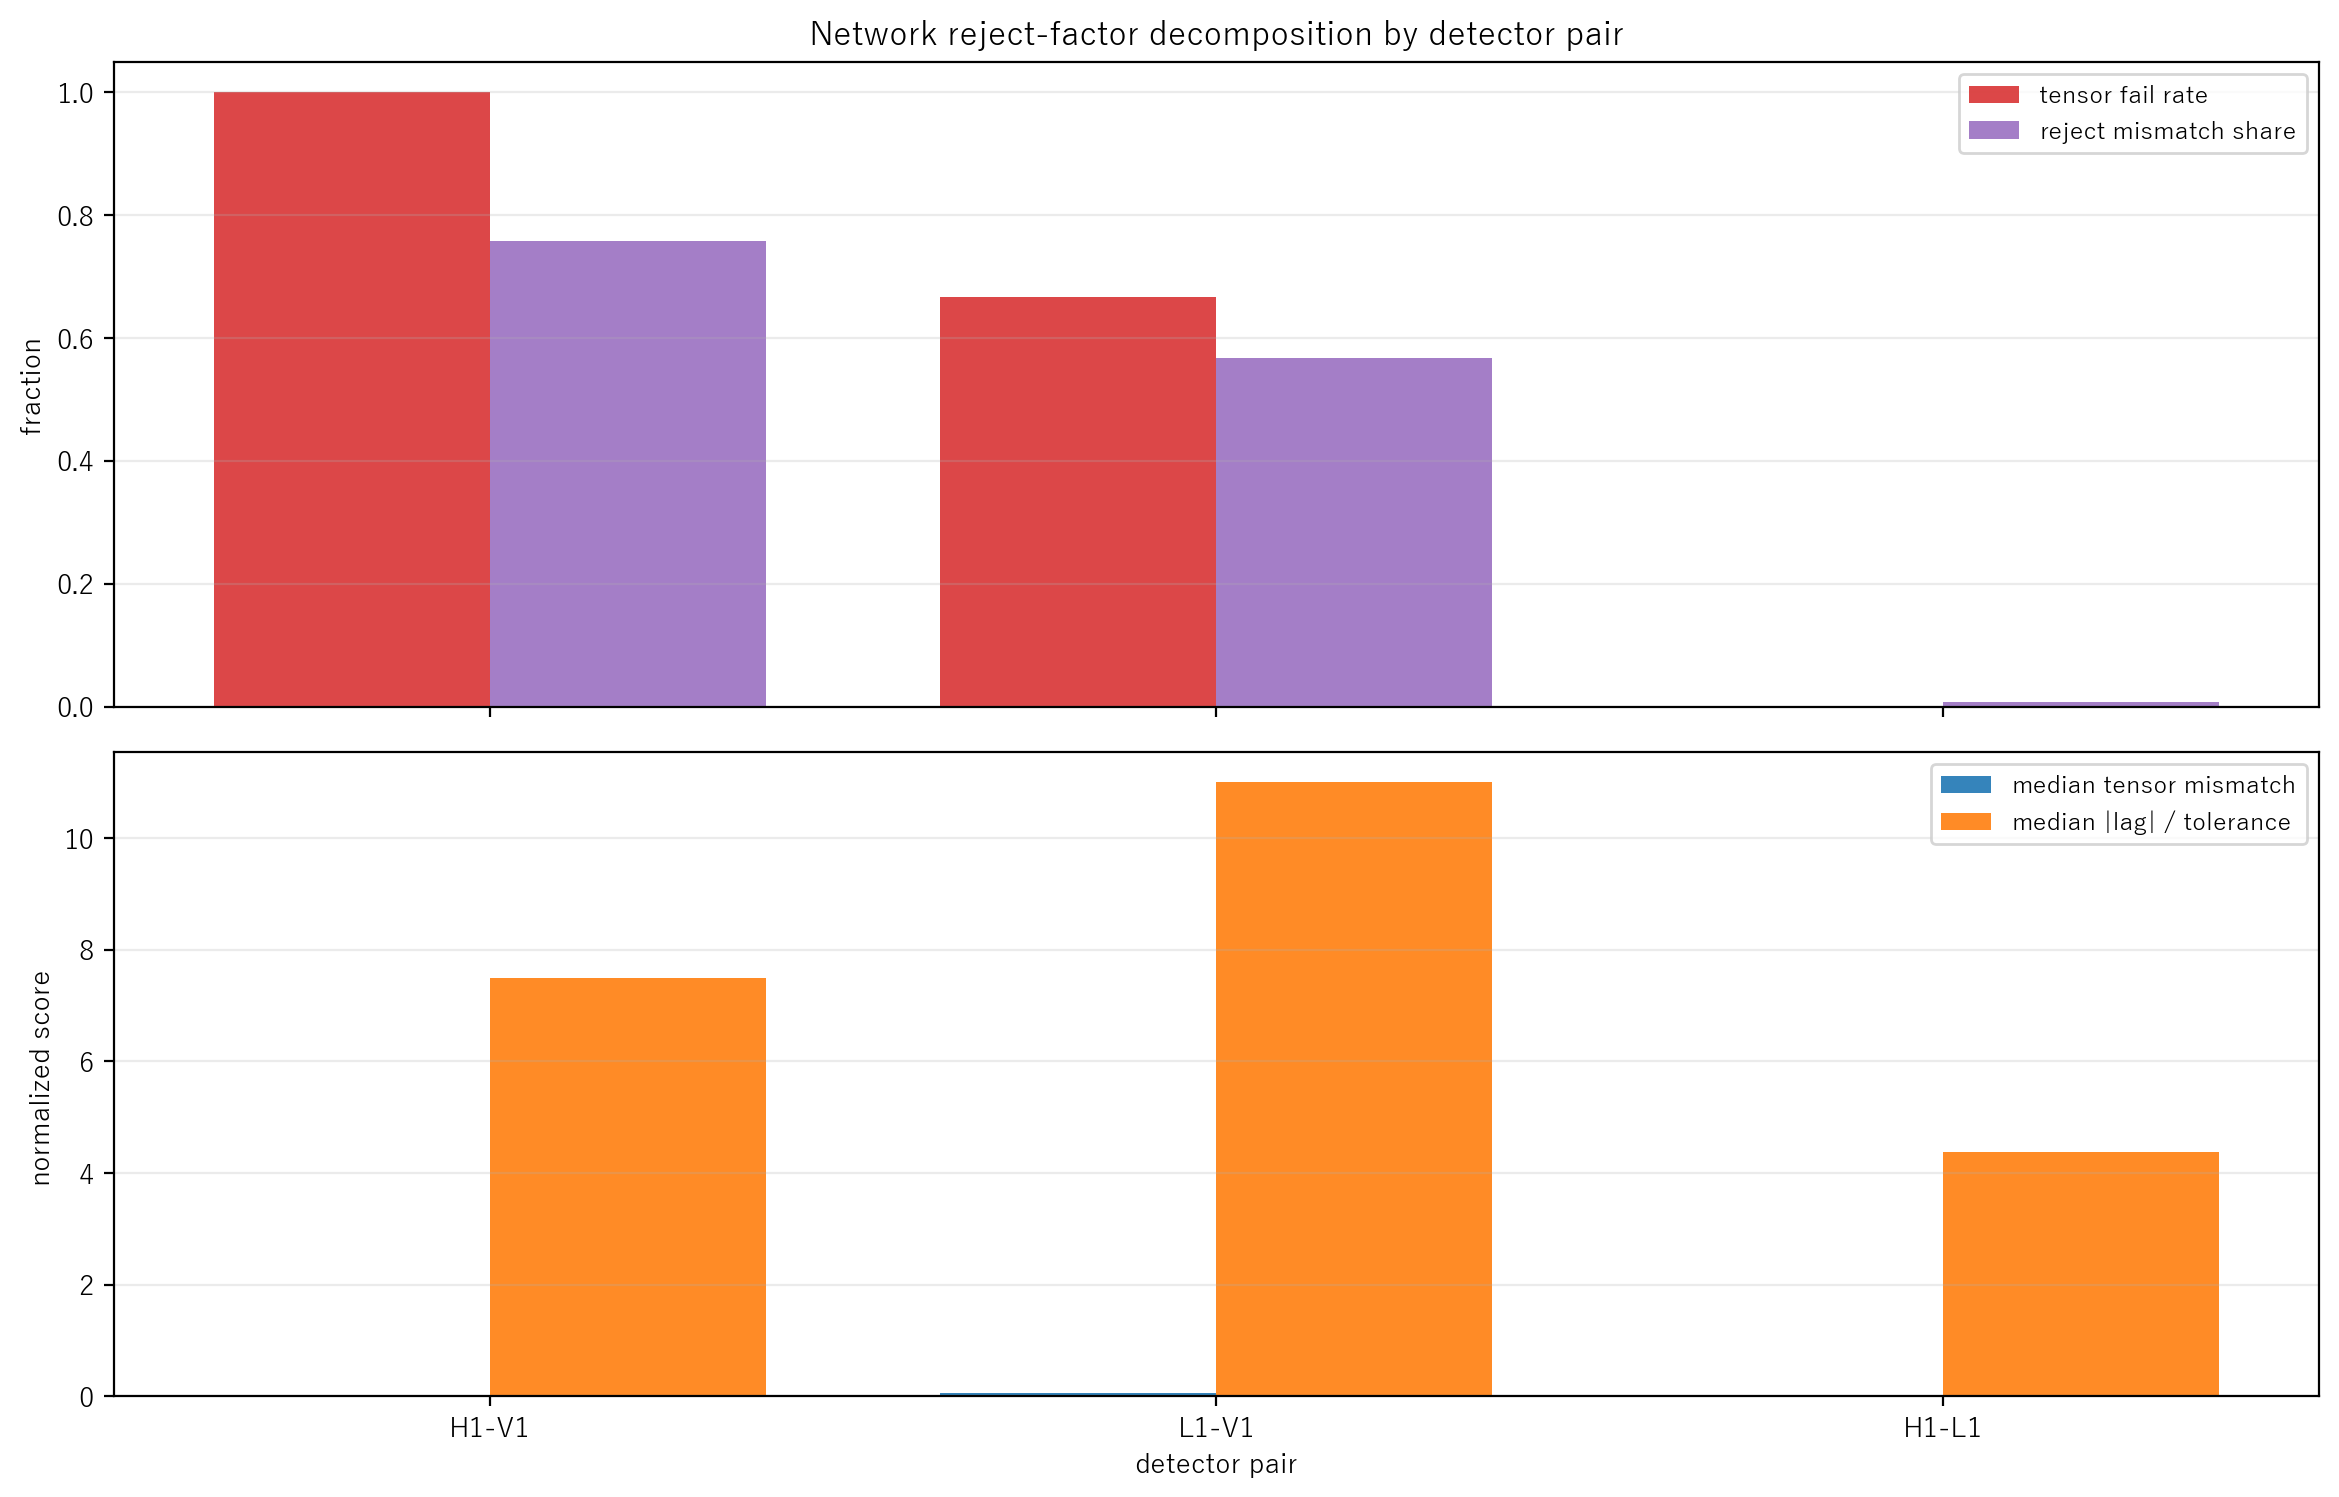

Source data for this figure (header and first rows):
pair, bottleneck_rank, n_rows, n_reject_event_rows, n_tensor_fail, tensor_fail_rate, scalar_overlap_rate, mean_reject_tensor_mismatch_share, median_tensor_mismatch, median_scalar_mismatch, median_abs_corr, median_abs_lag_over_tolerance, median_obs_ratio_iqr_rel
H1-V1, 1, 3, 3, 3, 1, 0.6667, 0.7584, 0.02905, 0.3931, 0.1059, 7.5, 0.7012
L1-V1, 2, 3, 3, 2, 0.6667, 0.3333, 0.5677, 0.05528, 1.912, 0.09322, 11, 0.6866
H1-L1, 3, 3, 3, 0, 0, 0.6667, 0.00727, 0.0006065, 0.02076, 0.5303, 4.375, 0.7513
